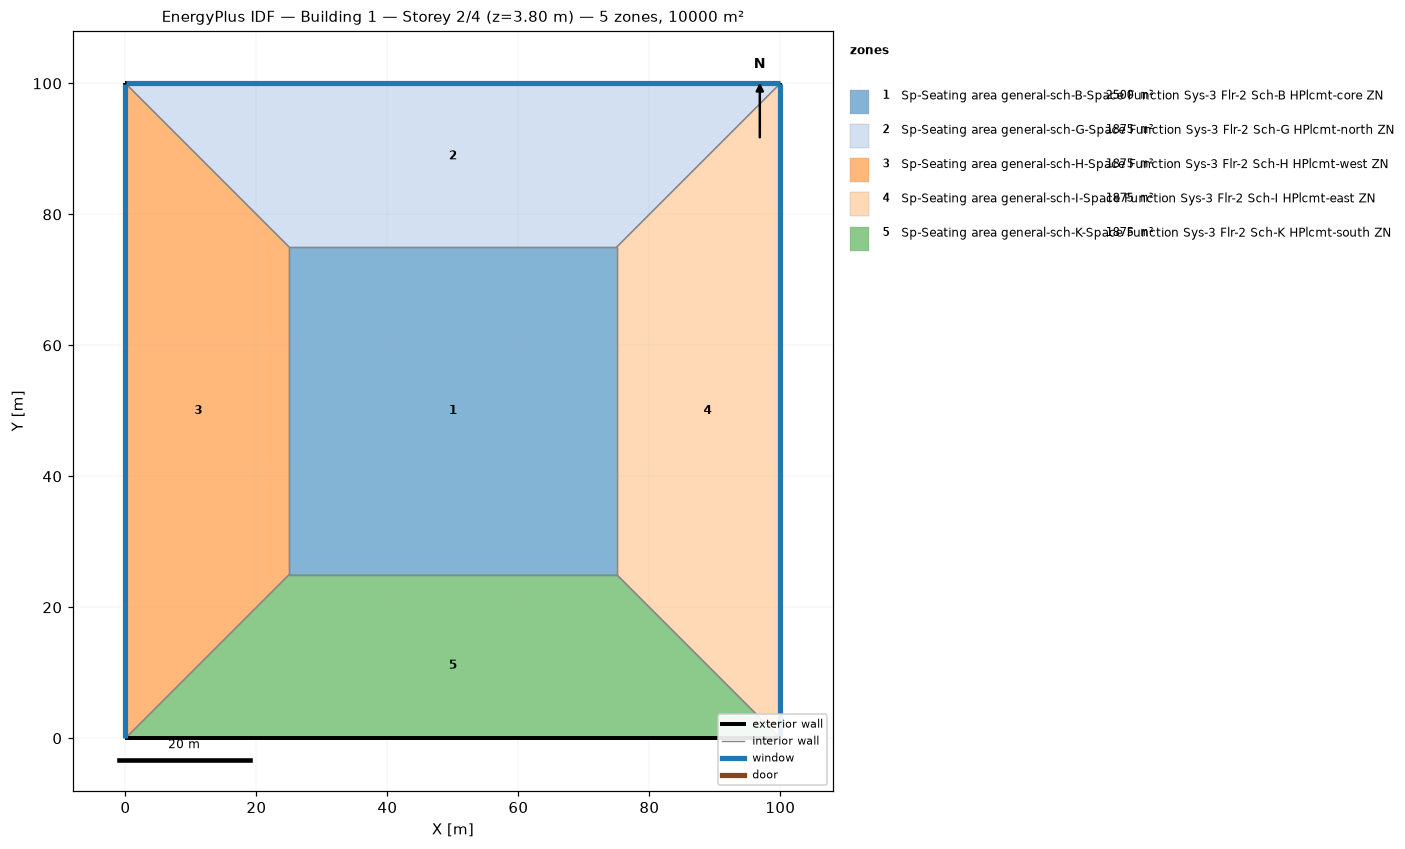
=== STOREY PLAN SPEC (per zone: floor XY polygon, exterior-wall plan segments, windows/doors) ===
zone 1: Sp-Seating area general-sch-B-Space Function Sys-3 Flr-2 Sch-B HPlcmt-core ZN  (2500.0 m²)
  floor: (25.00, 25.00) (25.00, 75.00) (75.00, 75.00) (75.00, 25.00)
  interior walls: 4
zone 2: Sp-Seating area general-sch-G-Space Function Sys-3 Flr-2 Sch-G HPlcmt-north ZN  (1875.0 m²)
  floor: (0.00, 100.00) (100.00, 100.00) (75.00, 75.00) (25.00, 75.00)
  exterior wall: (100.00, 100.00) – (0.00, 100.00)  [100.0 m]
    window: (99.97, 100.00) – (0.03, 100.00)  [95.0 m²]
  interior walls: 3
zone 3: Sp-Seating area general-sch-H-Space Function Sys-3 Flr-2 Sch-H HPlcmt-west ZN  (1875.0 m²)
  floor: (0.00, 0.00) (0.00, 100.00) (25.00, 75.00) (25.00, 25.00)
  exterior wall: (0.00, 100.00) – (0.00, 0.00)  [100.0 m]
    window: (0.00, 99.97) – (0.00, 0.03)  [95.0 m²]
  interior walls: 3
zone 4: Sp-Seating area general-sch-I-Space Function Sys-3 Flr-2 Sch-I HPlcmt-east ZN  (1875.0 m²)
  floor: (100.00, 100.00) (100.00, 0.00) (75.00, 25.00) (75.00, 75.00)
  exterior wall: (100.00, 0.00) – (100.00, 100.00)  [100.0 m]
    window: (100.00, 0.03) – (100.00, 99.97)  [95.0 m²]
  interior walls: 3
zone 5: Sp-Seating area general-sch-K-Space Function Sys-3 Flr-2 Sch-K HPlcmt-south ZN  (1875.0 m²)
  floor: (100.00, 0.00) (0.00, 0.00) (25.00, 25.00) (75.00, 25.00)
  exterior wall: (0.00, 0.00) – (100.00, 0.00)  [100.0 m]
  interior walls: 3

=== DERIVED (storey summary) ===
Building: Building 1
Storey: 2 of 4  (floor level z = 3.80 m)
Storey gross floor area: 10000.0 m²
Zones on this storey: 5
  - Sp-Seating area general-sch-B-Space Function Sys-3 Flr-2 Sch-B HPlcmt-core ZN: floor 2500.0 m²
  - Sp-Seating area general-sch-G-Space Function Sys-3 Flr-2 Sch-G HPlcmt-north ZN: floor 1875.0 m²; exterior wall 100.0 m (380.0 m²); 1 window(s) 95.0 m²; WWR 25.0%
  - Sp-Seating area general-sch-H-Space Function Sys-3 Flr-2 Sch-H HPlcmt-west ZN: floor 1875.0 m²; exterior wall 100.0 m (380.0 m²); 1 window(s) 95.0 m²; WWR 25.0%
  - Sp-Seating area general-sch-I-Space Function Sys-3 Flr-2 Sch-I HPlcmt-east ZN: floor 1875.0 m²; exterior wall 100.0 m (380.0 m²); 1 window(s) 95.0 m²; WWR 25.0%
  - Sp-Seating area general-sch-K-Space Function Sys-3 Flr-2 Sch-K HPlcmt-south ZN: floor 1875.0 m²; exterior wall 100.0 m (380.0 m²); WWR 0.0%
Zone adjacency (shared interzone walls):
  - Sp-Seating area general-sch-B-Space Function Sys-3 Flr-2 Sch-B HPlcmt-core ZN ↔ Sp-Seating area general-sch-G-Space Function Sys-3 Flr-2 Sch-G HPlcmt-north ZN
  - Sp-Seating area general-sch-B-Space Function Sys-3 Flr-2 Sch-B HPlcmt-core ZN ↔ Sp-Seating area general-sch-H-Space Function Sys-3 Flr-2 Sch-H HPlcmt-west ZN
  - Sp-Seating area general-sch-B-Space Function Sys-3 Flr-2 Sch-B HPlcmt-core ZN ↔ Sp-Seating area general-sch-I-Space Function Sys-3 Flr-2 Sch-I HPlcmt-east ZN
  - Sp-Seating area general-sch-B-Space Function Sys-3 Flr-2 Sch-B HPlcmt-core ZN ↔ Sp-Seating area general-sch-K-Space Function Sys-3 Flr-2 Sch-K HPlcmt-south ZN
  - Sp-Seating area general-sch-G-Space Function Sys-3 Flr-2 Sch-G HPlcmt-north ZN ↔ Sp-Seating area general-sch-H-Space Function Sys-3 Flr-2 Sch-H HPlcmt-west ZN
  - Sp-Seating area general-sch-G-Space Function Sys-3 Flr-2 Sch-G HPlcmt-north ZN ↔ Sp-Seating area general-sch-I-Space Function Sys-3 Flr-2 Sch-I HPlcmt-east ZN
  - Sp-Seating area general-sch-H-Space Function Sys-3 Flr-2 Sch-H HPlcmt-west ZN ↔ Sp-Seating area general-sch-K-Space Function Sys-3 Flr-2 Sch-K HPlcmt-south ZN
  - Sp-Seating area general-sch-I-Space Function Sys-3 Flr-2 Sch-I HPlcmt-east ZN ↔ Sp-Seating area general-sch-K-Space Function Sys-3 Flr-2 Sch-K HPlcmt-south ZN